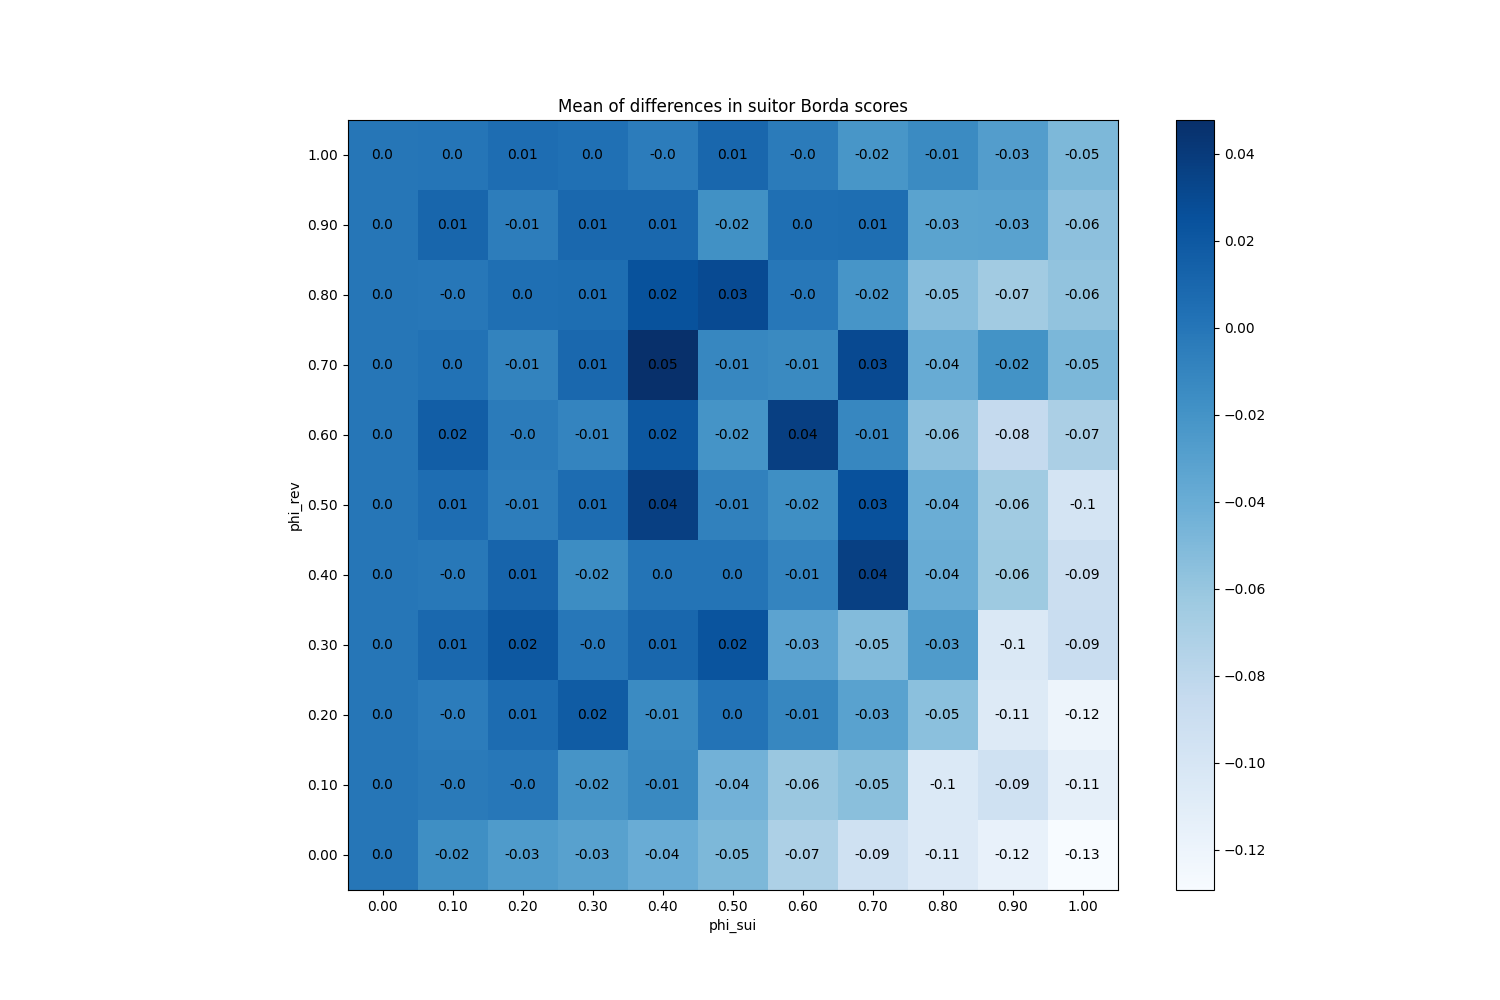

The file beside this chart, header and first rows:
phi_sui, phi_rev
(0.0, 0.0), 0
(0.0, 0.1), 0
(0.0, 0.2), 0
(0.0, 0.3), 0
(0.0, 0.4), 0
(0.0, 0.5), 0
(0.0, 0.6), 0
(0.0, 0.7), 0
(0.0, 0.8), 0
(0.0, 0.9), 0
(0.0, 1.0), 0
(0.1, 0.0), -0.01653
(0.1, 0.1), -0.0032
(0.1, 0.2), -0.004067
(0.1, 0.3), 0.009333
(0.1, 0.4), -0.001667
(0.1, 0.5), 0.005733
(0.1, 0.6), 0.01667
(0.1, 0.7), 0.0028
(0.1, 0.8), -0.0007333
(0.1, 0.9), 0.01047
(0.1, 1.0), 0.0001333
(0.2, 0.0), -0.02567
(0.2, 0.1), -0.0008667
(0.2, 0.2), 0.006667
(0.2, 0.3), 0.02053
(0.2, 0.4), 0.012
(0.2, 0.5), -0.005133
(0.2, 0.6), -0.003533
(0.2, 0.7), -0.0092
(0.2, 0.8), 0.004733
(0.2, 0.9), -0.005333
(0.2, 1.0), 0.0058
(0.3, 0.0), -0.03053
(0.3, 0.1), -0.02087
(0.3, 0.2), 0.0174
(0.3, 0.3), -0.0009333
(0.3, 0.4), -0.01567
(0.3, 0.5), 0.0068
(0.3, 0.6), -0.0102
(0.3, 0.7), 0.009733
(0.3, 0.8), 0.005333
(0.3, 0.9), 0.009133
(0.3, 1.0), 0.004067
(0.4, 0.0), -0.04
(0.4, 0.1), -0.01287
(0.4, 0.2), -0.01407
(0.4, 0.3), 0.01033
(0.4, 0.4), 0.001267
(0.4, 0.5), 0.03707
(0.4, 0.6), 0.0202
(0.4, 0.7), 0.0478
(0.4, 0.8), 0.02467
(0.4, 0.9), 0.0096
(0.4, 1.0), -0.004333
(0.5, 0.0), -0.04833
(0.5, 0.1), -0.04407
(0.5, 0.2), 0.0016
(0.5, 0.3), 0.023
(0.5, 0.4), 0.001133
... 61 more rows
